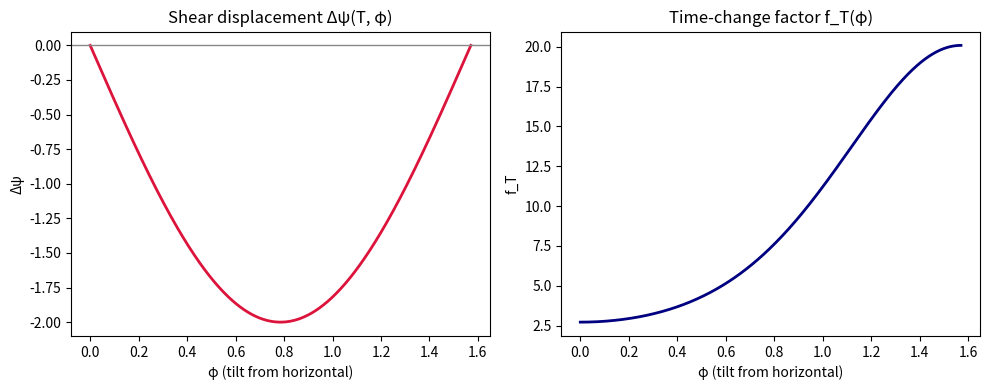

Source code (Python):
import numpy as np
import matplotlib.pyplot as plt

# Parameters (feel free to tweak)
sigma = 1.0
T = 1.0
# Use either time-constant eigenvalues:
lambda_H = 1.0     # horizontal Ricci eigenvalue
lambda_V = 3.0     # vertical Ricci eigenvalue
# Or provide time series lambda_H(t), lambda_V(t) and integrate numerically.

phi = np.linspace(0, np.pi/2, 400)

# Frozen-Ricci (constant in time) formulas
F = sigma*(lambda_H*np.cos(phi)**2 + lambda_V*np.sin(phi)**2)
f_T = np.exp(T*F)

Delta_psi = -2*sigma*T*(lambda_V - lambda_H)*np.sin(phi)*np.cos(phi)

# Plots
fig, axs = plt.subplots(1, 2, figsize=(10, 4))

axs[0].plot(phi, Delta_psi, color='crimson', lw=2)
axs[0].axhline(0, color='#888', lw=1)
axs[0].set_title("Shear displacement Δψ(T, φ)")
axs[0].set_xlabel("φ (tilt from horizontal)")
axs[0].set_ylabel("Δψ")

axs[1].plot(phi, f_T, color='navy', lw=2)
axs[1].set_title("Time-change factor f_T(φ)")
axs[1].set_xlabel("φ (tilt from horizontal)")
axs[1].set_ylabel("f_T")

plt.tight_layout(); plt.show()
